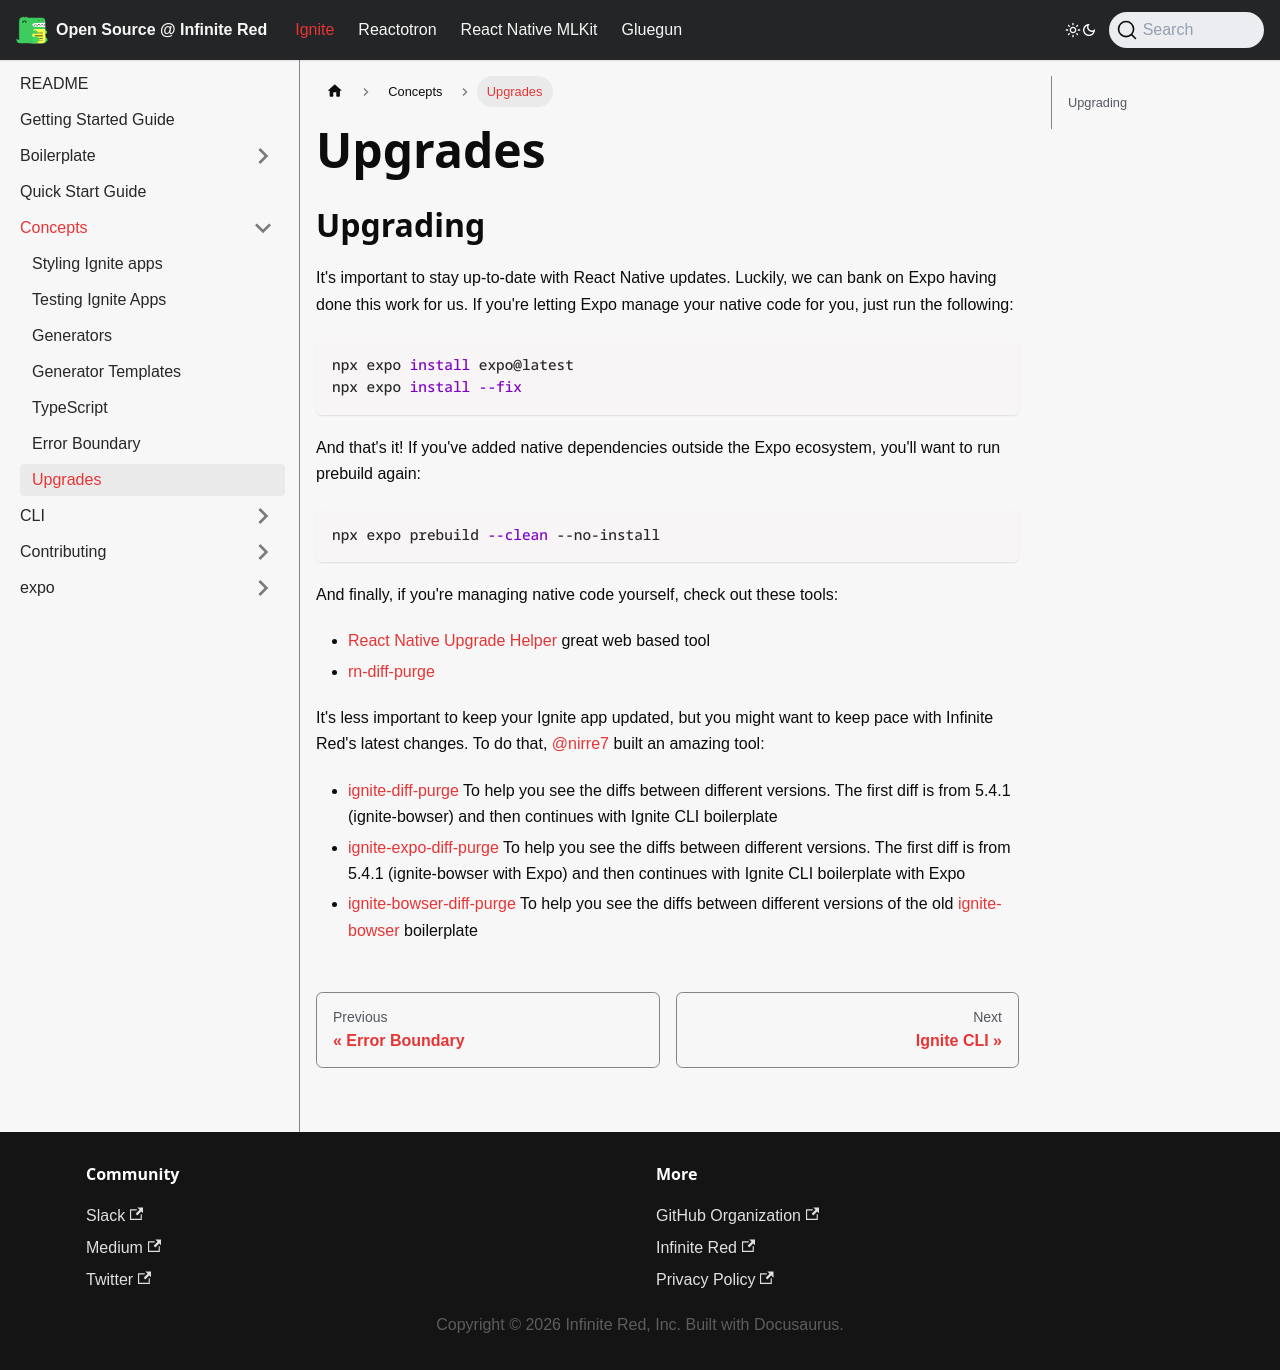

repository: infinitered/ir-docs · page: ignite-cli/concept/Upgrades/index.html · generator: docusaurus

## Upgrading

It's important to stay up-to-date with React Native updates. Luckily, we can bank on Expo having done this work for us. If you're letting Expo manage your native code for you, just run the following:

```bash
npx expo install expo@latest
npx expo install --fix
```

And that's it! If you've added native dependencies outside the Expo ecosystem, you'll want to run prebuild again:

```bash
npx expo prebuild --clean --no-install
```

And finally, if you're managing native code yourself, check out these tools:

- [React Native Upgrade Helper](https://react-native-community.github.io/upgrade-helper/) great web based tool
- [rn-diff-purge](https://github.com/react-native-community/rn-diff-purge)

It's less important to keep your Ignite app updated, but you might want to keep pace with Infinite Red's latest changes. To do that, [@nirre7](https://github.com/nirre7) built an amazing tool:

- [ignite-diff-purge](https://github.com/nirre7/ignite-diff-purge) To help you see the diffs between different versions. The first diff is from 5.4.1 (ignite-bowser) and then continues with Ignite CLI boilerplate
- [ignite-expo-diff-purge](https://github.com/nirre7/ignite-expo-diff-purge) To help you see the diffs between different versions. The first diff is from 5.4.1 (ignite-bowser with Expo) and then continues with Ignite CLI boilerplate with Expo
- [ignite-bowser-diff-purge](https://github.com/nirre7/ignite-bowser-diff-purge) To help you see the diffs between different versions of the old [ignite-bowser](https://github.com/infinitered/ignite-bowser) boilerplate
